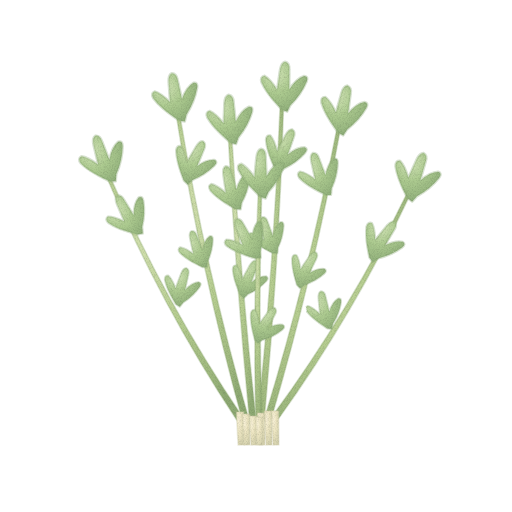
t = 0.00 s
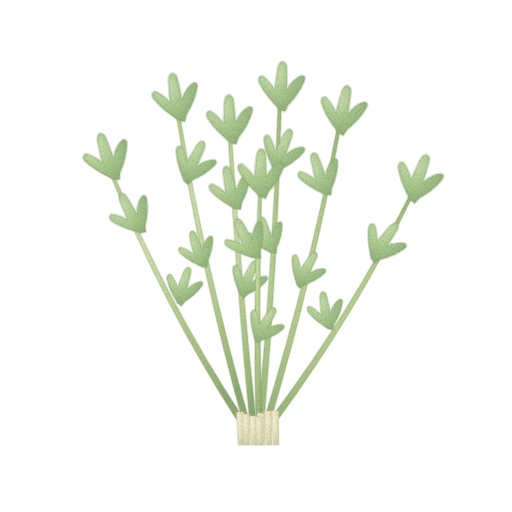
t = 1.43 s
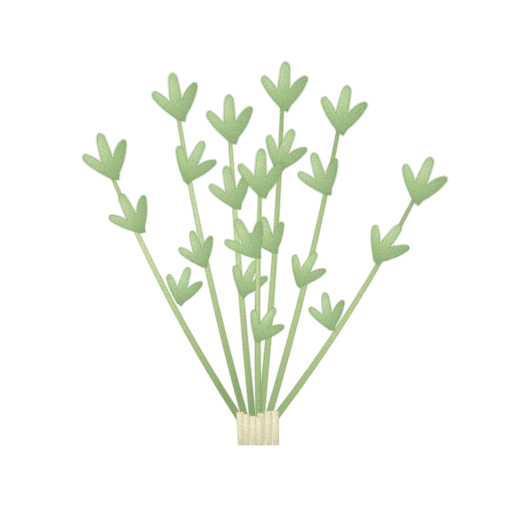
t = 2.85 s
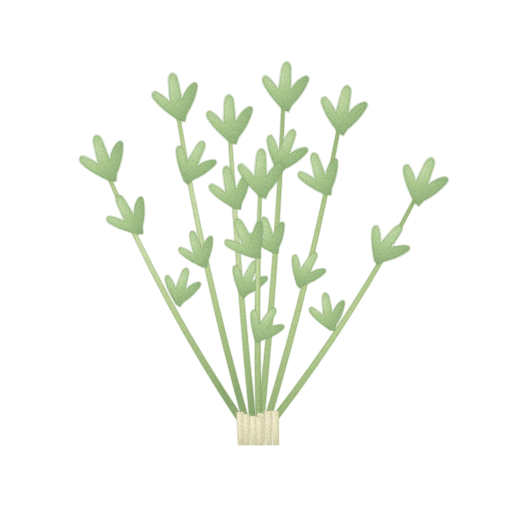
t = 3.80 s
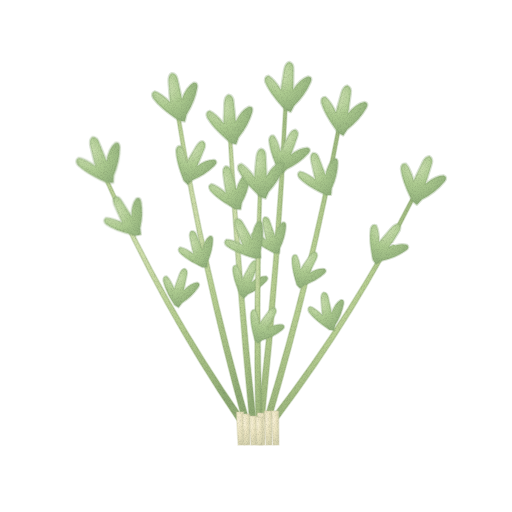
t = 4.75 s
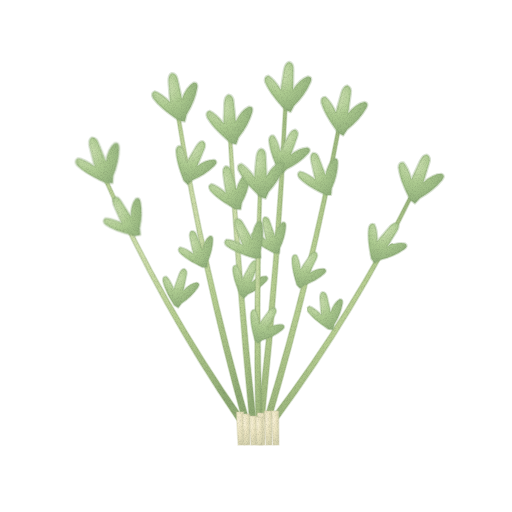
t = 6.18 s

The animated SVG that drew these frames (rendered in a browser with its animation timeline set to each time). Animation: 3 CSS @keyframes rules; one cycle of 7.60 s, repeats indefinitely.

<svg xmlns="http://www.w3.org/2000/svg" viewBox="0 0 512 512" role="img" aria-label="세발나물 — 움직임, 윤곽 없는 수채" data-asset="watercolor-sebal-namul-motion" data-food="sebal-namul" data-style="watercolor" data-variant="motion" stroke-linecap="round" stroke-linejoin="round"><title>세발나물</title><desc>연한 가는 줄기 여러 가닥이 작은 세 갈래 잎을 달고 누르스름한 짧은 밑동에 모인 한 움큼.</desc><style>[data-asset="watercolor-sebal-namul-motion"] [data-part="left"]{transform-box:view-box;transform-origin:240px 419px;animation:watercolor-sebal-namul-motion-m0 7.6s cubic-bezier(.37,0,.63,1) 0s infinite}[data-asset="watercolor-sebal-namul-motion"] [data-part="right"]{transform-box:view-box;transform-origin:275px 418px;animation:watercolor-sebal-namul-motion-m1 7.6s cubic-bezier(.37,0,.63,1) -2.052s infinite}[data-asset="watercolor-sebal-namul-motion"] [data-part="middle-right"]{transform-box:view-box;transform-origin:261px 420px;animation:watercolor-sebal-namul-motion-m2 7.6s cubic-bezier(.37,0,.63,1) -4.18s infinite}@keyframes watercolor-sebal-namul-motion-m0{0%,100%{rotate:0deg}25%{rotate:1.05deg}75%{rotate:-0.9deg}}@keyframes watercolor-sebal-namul-motion-m1{0%,100%{rotate:0deg}25%{rotate:-0.975deg}75%{rotate:0.825deg}}@keyframes watercolor-sebal-namul-motion-m2{0%,100%{rotate:0deg}25%{rotate:0.6deg}75%{rotate:-0.6deg}}@media (prefers-reduced-motion:reduce){[data-asset="watercolor-sebal-namul-motion"] *{animation:none!important}}</style><defs><radialGradient id="watercolor-sebal-namul-motion-g-stem-soft" cx="0.3" cy="0.26" r="0.84"><stop offset="0" stop-color="#d3e1b0"/><stop offset="0.45" stop-color="#b8cf92"/><stop offset="0.86" stop-color="#9fb97f"/><stop offset="1" stop-color="#8fab74"/></radialGradient><radialGradient id="watercolor-sebal-namul-motion-g-leaf-soft" cx="0.3" cy="0.26" r="0.84"><stop offset="0" stop-color="#d1e3b6"/><stop offset="0.45" stop-color="#adcb90"/><stop offset="0.86" stop-color="#96b57f"/><stop offset="1" stop-color="#88a875"/></radialGradient><radialGradient id="watercolor-sebal-namul-motion-g-base-soft" cx="0.3" cy="0.26" r="0.84"><stop offset="0" stop-color="#f7f0d6"/><stop offset="0.45" stop-color="#ece5c1"/><stop offset="0.86" stop-color="#dbd7b3"/><stop offset="1" stop-color="#d1ceaa"/></radialGradient><filter id="watercolor-sebal-namul-motion-fx" filterUnits="userSpaceOnUse" x="0" y="0" width="512" height="512" color-interpolation-filters="sRGB"><feTurbulence type="fractalNoise" baseFrequency="0.05" numOctaves="2" seed="7" result="w"/><feDisplacementMap in="SourceGraphic" in2="w" scale="1.4" xChannelSelector="R" yChannelSelector="G" result="d"/><feTurbulence type="fractalNoise" baseFrequency="1.35" numOctaves="2" seed="3" result="n"/><feColorMatrix in="n" type="matrix" values="0 0 0 0 0 0 0 0 0 0 0 0 0 0 0 0.24 0 0 0 -0.101" result="na"/><feComposite in="na" in2="d" operator="in" result="g"/><feMerge><feMergeNode in="d"/><feMergeNode in="g"/></feMerge></filter></defs><g filter="url(#watercolor-sebal-namul-motion-fx)"><g data-part="left"><path d="M237.1 420.6 Q160.4 304.9 106.5 176.8 L109.5 175.2 Q164.8 302.5 242.9 417.4Z" fill="url(#watercolor-sebal-namul-motion-g-stem-soft)" stroke="#8fab74" stroke-width="1.6" stroke-opacity="0.32"/><g transform="translate(108 176) rotate(-18.857142857142858) scale(0.94)"><path d="M0 6 C-7 -1 -17 -10 -23 -22 Q-25 -28 -20 -29 Q-14 -26 -6 -15 L-4 -36 Q-3 -44 1 -45 Q6 -44 6 -37 L7 -16 Q14 -28 22 -31 Q27 -31 25 -25 Q20 -11 9 1 L6 8Z" fill="url(#watercolor-sebal-namul-motion-g-leaf-soft)" stroke="#88a875" stroke-width="2.6" stroke-opacity="0.32"/></g><g transform="translate(135 230) rotate(-29) scale(0.86)"><path d="M0 6 C-7 -1 -17 -10 -23 -22 Q-25 -28 -20 -29 Q-14 -26 -6 -15 L-4 -36 Q-3 -44 1 -45 Q6 -44 6 -37 L7 -16 Q14 -28 22 -31 Q27 -31 25 -25 Q20 -11 9 1 L6 8Z" fill="url(#watercolor-sebal-namul-motion-g-leaf-soft)" stroke="#88a875" stroke-width="2.6" stroke-opacity="0.32"/></g><g transform="translate(177 300) rotate(15) scale(0.74)"><path d="M0 6 C-7 -1 -17 -10 -23 -22 Q-25 -28 -20 -29 Q-14 -26 -6 -15 L-4 -36 Q-3 -44 1 -45 Q6 -44 6 -37 L7 -16 Q14 -28 22 -31 Q27 -31 25 -25 Q20 -11 9 1 L6 8Z" fill="url(#watercolor-sebal-namul-motion-g-leaf-soft)" stroke="#88a875" stroke-width="2.6" stroke-opacity="0.32"/></g></g><g data-part="back-left"><path d="M242.8 421.7 Q200.8 270.5 176.3 115.4 L179.7 114.6 Q205.6 269.4 249.2 420.3Z" fill="url(#watercolor-sebal-namul-motion-g-stem-soft)" stroke="#8fab74" stroke-width="1.6" stroke-opacity="0.32"/><g transform="translate(178 115) rotate(-9.714285714285714) scale(0.94)"><path d="M0 6 C-7 -1 -17 -10 -23 -22 Q-25 -28 -20 -29 Q-14 -26 -6 -15 L-4 -36 Q-3 -44 1 -45 Q6 -44 6 -37 L7 -16 Q14 -28 22 -31 Q27 -31 25 -25 Q20 -11 9 1 L6 8Z" fill="url(#watercolor-sebal-namul-motion-g-leaf-soft)" stroke="#88a875" stroke-width="2.6" stroke-opacity="0.32"/></g><g transform="translate(186 176) rotate(25) scale(0.86)"><path d="M0 6 C-7 -1 -17 -10 -23 -22 Q-25 -28 -20 -29 Q-14 -26 -6 -15 L-4 -36 Q-3 -44 1 -45 Q6 -44 6 -37 L7 -16 Q14 -28 22 -31 Q27 -31 25 -25 Q20 -11 9 1 L6 8Z" fill="url(#watercolor-sebal-namul-motion-g-leaf-soft)" stroke="#88a875" stroke-width="2.6" stroke-opacity="0.32"/></g><g transform="translate(201 263) rotate(-18) scale(0.74)"><path d="M0 6 C-7 -1 -17 -10 -23 -22 Q-25 -28 -20 -29 Q-14 -26 -6 -15 L-4 -36 Q-3 -44 1 -45 Q6 -44 6 -37 L7 -16 Q14 -28 22 -31 Q27 -31 25 -25 Q20 -11 9 1 L6 8Z" fill="url(#watercolor-sebal-namul-motion-g-leaf-soft)" stroke="#88a875" stroke-width="2.6" stroke-opacity="0.32"/></g></g><g data-part="back-right"><path d="M264.8 417.2 Q308.9 273.8 337.3 126.6 L340.7 127.4 Q313.7 275 271.2 418.8Z" fill="url(#watercolor-sebal-namul-motion-g-stem-soft)" stroke="#8fab74" stroke-width="1.6" stroke-opacity="0.32"/><g transform="translate(339 127) rotate(10.142857142857142) scale(0.94)"><path d="M0 6 C-7 -1 -17 -10 -23 -22 Q-25 -28 -20 -29 Q-14 -26 -6 -15 L-4 -36 Q-3 -44 1 -45 Q6 -44 6 -37 L7 -16 Q14 -28 22 -31 Q27 -31 25 -25 Q20 -11 9 1 L6 8Z" fill="url(#watercolor-sebal-namul-motion-g-leaf-soft)" stroke="#88a875" stroke-width="2.6" stroke-opacity="0.32"/></g><g transform="translate(324 190) rotate(-18) scale(0.86)"><path d="M0 6 C-7 -1 -17 -10 -23 -22 Q-25 -28 -20 -29 Q-14 -26 -6 -15 L-4 -36 Q-3 -44 1 -45 Q6 -44 6 -37 L7 -16 Q14 -28 22 -31 Q27 -31 25 -25 Q20 -11 9 1 L6 8Z" fill="url(#watercolor-sebal-namul-motion-g-leaf-soft)" stroke="#88a875" stroke-width="2.6" stroke-opacity="0.32"/></g><g transform="translate(299 281) rotate(29) scale(0.74)"><path d="M0 6 C-7 -1 -17 -10 -23 -22 Q-25 -28 -20 -29 Q-14 -26 -6 -15 L-4 -36 Q-3 -44 1 -45 Q6 -44 6 -37 L7 -16 Q14 -28 22 -31 Q27 -31 25 -25 Q20 -11 9 1 L6 8Z" fill="url(#watercolor-sebal-namul-motion-g-leaf-soft)" stroke="#88a875" stroke-width="2.6" stroke-opacity="0.32"/></g></g><g data-part="right"><path d="M272.2 416.3 Q352.1 311.5 411.6 194.1 L414.4 195.9 Q356.3 314.1 277.8 419.7Z" fill="url(#watercolor-sebal-namul-motion-g-stem-soft)" stroke="#8fab74" stroke-width="1.6" stroke-opacity="0.32"/><g transform="translate(413 195) rotate(19.714285714285715) scale(0.94)"><path d="M0 6 C-7 -1 -17 -10 -23 -22 Q-25 -28 -20 -29 Q-14 -26 -6 -15 L-4 -36 Q-3 -44 1 -45 Q6 -44 6 -37 L7 -16 Q14 -28 22 -31 Q27 -31 25 -25 Q20 -11 9 1 L6 8Z" fill="url(#watercolor-sebal-namul-motion-g-leaf-soft)" stroke="#88a875" stroke-width="2.6" stroke-opacity="0.32"/></g><g transform="translate(375 255) rotate(35) scale(0.86)"><path d="M0 6 C-7 -1 -17 -10 -23 -22 Q-25 -28 -20 -29 Q-14 -26 -6 -15 L-4 -36 Q-3 -44 1 -45 Q6 -44 6 -37 L7 -16 Q14 -28 22 -31 Q27 -31 25 -25 Q20 -11 9 1 L6 8Z" fill="url(#watercolor-sebal-namul-motion-g-leaf-soft)" stroke="#88a875" stroke-width="2.6" stroke-opacity="0.32"/></g><g transform="translate(328 325) rotate(-10) scale(0.74)"><path d="M0 6 C-7 -1 -17 -10 -23 -22 Q-25 -28 -20 -29 Q-14 -26 -6 -15 L-4 -36 Q-3 -44 1 -45 Q6 -44 6 -37 L7 -16 Q14 -28 22 -31 Q27 -31 25 -25 Q20 -11 9 1 L6 8Z" fill="url(#watercolor-sebal-namul-motion-g-leaf-soft)" stroke="#88a875" stroke-width="2.6" stroke-opacity="0.32"/></g></g><g data-part="middle-left"><path d="M249.8 423.3 Q236 280.4 228.3 137.1 L231.7 136.9 Q241 280 256.2 422.7Z" fill="url(#watercolor-sebal-namul-motion-g-stem-soft)" stroke="#8fab74" stroke-width="1.6" stroke-opacity="0.32"/><g transform="translate(230 137) rotate(-3.2857142857142856) scale(0.94)"><path d="M0 6 C-7 -1 -17 -10 -23 -22 Q-25 -28 -20 -29 Q-14 -26 -6 -15 L-4 -36 Q-3 -44 1 -45 Q6 -44 6 -37 L7 -16 Q14 -28 22 -31 Q27 -31 25 -25 Q20 -11 9 1 L6 8Z" fill="url(#watercolor-sebal-namul-motion-g-leaf-soft)" stroke="#88a875" stroke-width="2.6" stroke-opacity="0.32"/></g><g transform="translate(234 204) rotate(-14) scale(0.86)"><path d="M0 6 C-7 -1 -17 -10 -23 -22 Q-25 -28 -20 -29 Q-14 -26 -6 -15 L-4 -36 Q-3 -44 1 -45 Q6 -44 6 -37 L7 -16 Q14 -28 22 -31 Q27 -31 25 -25 Q20 -11 9 1 L6 8Z" fill="url(#watercolor-sebal-namul-motion-g-leaf-soft)" stroke="#88a875" stroke-width="2.6" stroke-opacity="0.32"/></g><g transform="translate(242 291) rotate(23) scale(0.74)"><path d="M0 6 C-7 -1 -17 -10 -23 -22 Q-25 -28 -20 -29 Q-14 -26 -6 -15 L-4 -36 Q-3 -44 1 -45 Q6 -44 6 -37 L7 -16 Q14 -28 22 -31 Q27 -31 25 -25 Q20 -11 9 1 L6 8Z" fill="url(#watercolor-sebal-namul-motion-g-leaf-soft)" stroke="#88a875" stroke-width="2.6" stroke-opacity="0.32"/></g></g><g data-part="middle-right"><path d="M257.8 419.8 Q274.5 262.2 281.3 103.9 L284.7 104.1 Q279.5 262.5 264.2 420.2Z" fill="url(#watercolor-sebal-namul-motion-g-stem-soft)" stroke="#8fab74" stroke-width="1.6" stroke-opacity="0.32"/><g transform="translate(283 104) rotate(3.142857142857143) scale(0.94)"><path d="M0 6 C-7 -1 -17 -10 -23 -22 Q-25 -28 -20 -29 Q-14 -26 -6 -15 L-4 -36 Q-3 -44 1 -45 Q6 -44 6 -37 L7 -16 Q14 -28 22 -31 Q27 -31 25 -25 Q20 -11 9 1 L6 8Z" fill="url(#watercolor-sebal-namul-motion-g-leaf-soft)" stroke="#88a875" stroke-width="2.6" stroke-opacity="0.32"/></g><g transform="translate(278 165) rotate(22) scale(0.86)"><path d="M0 6 C-7 -1 -17 -10 -23 -22 Q-25 -28 -20 -29 Q-14 -26 -6 -15 L-4 -36 Q-3 -44 1 -45 Q6 -44 6 -37 L7 -16 Q14 -28 22 -31 Q27 -31 25 -25 Q20 -11 9 1 L6 8Z" fill="url(#watercolor-sebal-namul-motion-g-leaf-soft)" stroke="#88a875" stroke-width="2.6" stroke-opacity="0.32"/></g><g transform="translate(272 249) rotate(-17) scale(0.74)"><path d="M0 6 C-7 -1 -17 -10 -23 -22 Q-25 -28 -20 -29 Q-14 -26 -6 -15 L-4 -36 Q-3 -44 1 -45 Q6 -44 6 -37 L7 -16 Q14 -28 22 -31 Q27 -31 25 -25 Q20 -11 9 1 L6 8Z" fill="url(#watercolor-sebal-namul-motion-g-leaf-soft)" stroke="#88a875" stroke-width="2.6" stroke-opacity="0.32"/></g></g><g data-part="front"><path d="M255.8 424 Q253 307.5 258.3 191 L261.7 191 Q258 307.5 262.2 424Z" fill="url(#watercolor-sebal-namul-motion-g-stem-soft)" stroke="#8fab74" stroke-width="1.6" stroke-opacity="0.32"/><g transform="translate(260 191) rotate(0.14285714285714285) scale(0.94)"><path d="M0 6 C-7 -1 -17 -10 -23 -22 Q-25 -28 -20 -29 Q-14 -26 -6 -15 L-4 -36 Q-3 -44 1 -45 Q6 -44 6 -37 L7 -16 Q14 -28 22 -31 Q27 -31 25 -25 Q20 -11 9 1 L6 8Z" fill="url(#watercolor-sebal-namul-motion-g-leaf-soft)" stroke="#88a875" stroke-width="2.6" stroke-opacity="0.32"/></g><g transform="translate(253 254) rotate(-27) scale(0.86)"><path d="M0 6 C-7 -1 -17 -10 -23 -22 Q-25 -28 -20 -29 Q-14 -26 -6 -15 L-4 -36 Q-3 -44 1 -45 Q6 -44 6 -37 L7 -16 Q14 -28 22 -31 Q27 -31 25 -25 Q20 -11 9 1 L6 8Z" fill="url(#watercolor-sebal-namul-motion-g-leaf-soft)" stroke="#88a875" stroke-width="2.6" stroke-opacity="0.32"/></g><g transform="translate(257 336) rotate(31) scale(0.74)"><path d="M0 6 C-7 -1 -17 -10 -23 -22 Q-25 -28 -20 -29 Q-14 -26 -6 -15 L-4 -36 Q-3 -44 1 -45 Q6 -44 6 -37 L7 -16 Q14 -28 22 -31 Q27 -31 25 -25 Q20 -11 9 1 L6 8Z" fill="url(#watercolor-sebal-namul-motion-g-leaf-soft)" stroke="#88a875" stroke-width="2.6" stroke-opacity="0.32"/></g></g><path d="M243.6 411.9 Q243.8 428.4 243.9 444.9 L238.1 445.1 Q237.2 428.6 236.4 412.1Z" fill="url(#watercolor-sebal-namul-motion-g-base-soft)" stroke="#d1ceaa" stroke-width="1.6" stroke-opacity="0.32"/><path d="M249.6 413.9 Q249.8 429.4 249.9 444.9 L244.1 445.1 Q243.2 429.6 242.4 414.1Z" fill="url(#watercolor-sebal-namul-motion-g-base-soft)" stroke="#d1ceaa" stroke-width="1.6" stroke-opacity="0.32"/><path d="M271.6 410.9 Q271.8 427.9 271.9 444.9 L266.1 445.1 Q265.2 428.1 264.4 411.1Z" fill="url(#watercolor-sebal-namul-motion-g-base-soft)" stroke="#d1ceaa" stroke-width="1.6" stroke-opacity="0.32"/><path d="M278.6 410.9 Q278.8 427.9 278.9 444.9 L273.1 445.1 Q272.2 428.1 271.4 411.1Z" fill="url(#watercolor-sebal-namul-motion-g-base-soft)" stroke="#d1ceaa" stroke-width="1.6" stroke-opacity="0.32"/><path d="M256.6 415.9 Q256.8 430.4 256.9 444.9 L251.1 445.1 Q250.2 430.6 249.4 416.1Z" fill="url(#watercolor-sebal-namul-motion-g-base-soft)" stroke="#d1ceaa" stroke-width="1.6" stroke-opacity="0.32"/><path d="M264.6 412.9 Q264.8 428.9 264.9 444.9 L259.1 445.1 Q258.2 429.1 257.4 413.1Z" fill="url(#watercolor-sebal-namul-motion-g-base-soft)" stroke="#d1ceaa" stroke-width="1.6" stroke-opacity="0.32"/><path d="M262.6 416.9 Q262.8 430.9 262.9 444.9 L257.1 445.1 Q256.2 431.1 255.4 417.1Z" fill="url(#watercolor-sebal-namul-motion-g-base-soft)" stroke="#d1ceaa" stroke-width="1.6" stroke-opacity="0.32"/></g></svg>
